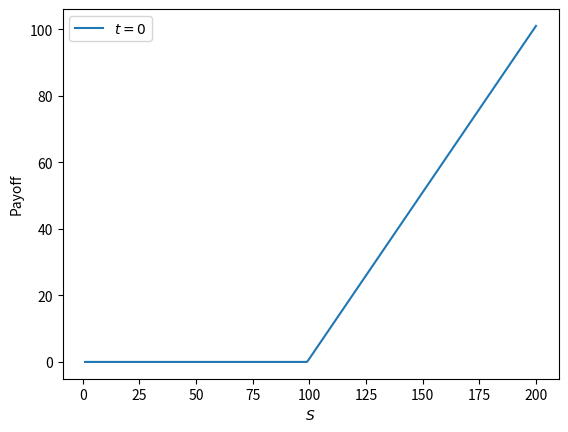

This chart was generated by the following Python code:
import numpy as np
import matplotlib.pyplot as plt


class FTCS:

    def __init__(self, S_max, S_min, K, T, r, sigma, Nt, Ns):
        self.S_max = S_max
        self.S_min = S_min
        self.K = K
        self.T = T
        self.r = r
        self.sigma = sigma
        self.Nt = Nt
        self.Ns = Ns
        self.u, self.x, self.t, self.dx, self.dt = self.initialize_grid()
        self.u = self.discretize()


    def initialize_grid(self):
        S_max = self.S_max
        S_min = self.S_min
        K = self.K
        T = self.T
        r = self.r
        Nt = self.Nt
        Ns = self.Ns

        # set up the grid        
        Nx = Ns
        X_min = np.log(S_min)
        X_max = np.log(S_max)
        dt = T/Nt
        dx = (X_max-X_min)/Nx

        # create the grid in space and time
        x = np.linspace(X_min, X_max, Nx+1)  # +1 to include the boundary
        t = np.linspace(0, T, Nt+1)
        u = np.zeros((Nx+1, Nt+1))

        # set initial condition
        u[:, 0] = np.maximum(np.exp(x) - K, 0)
        
        # set boundary conditions
        u[0, :] = 0
        u[Nx, :] = np.exp(X_max) - K*np.exp(-r*t)

        return u, x, t, dx, dt


    def discretize(self):
        sigma = self.sigma
        r = self.r
        u = self.u
        x = self.x
        t = self.t
        dx = self.dx
        dt = self.dt

        Nx = len(x) - 1
        Nt = len(t) - 1

        a_neg = -(r-0.5*(sigma**2))*dt/(2*dx) + 0.5*(sigma**2)*dt/(dx**2)
        a     = 1 - (sigma**2)*dt/(dx**2) - r*dt
        a_pos = (r-0.5*(sigma**2))*dt/(2*dx) + 0.5*(sigma**2)*dt/(dx**2)

        for n in range(0, Nt):
            for i in range(1, Nx):
                u[i, n+1] = a_neg*u[i-1, n] + a*u[i, n] + a_pos*u[i+1, n]

        return u


    def plot_solution(self):
        plt.figure()
        plt.plot(np.exp(self.x), self.u[:, 0], label='$t=0$')
        plt.xlabel('$S$')
        plt.ylabel('Payoff')
        plt.legend()
        plt.show()


def main():
    # set parameters
    params = {
        'S_max': 200,
        'S_min': 1,
        'K': 99,
        'T': 1,
        'r': 0.06,
        'sigma': 0.2,
        'Nt': 1000,
        'Ns': 1000
    }
    
    # create the FTCS object
    ftcs = FTCS(**params)

    # plot the solution at t=0
    ftcs.plot_solution()


if __name__ == '__main__':
    main()
